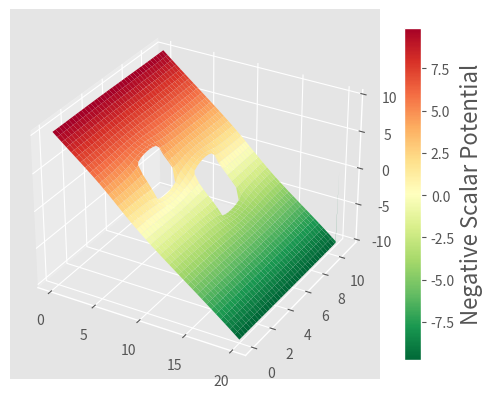
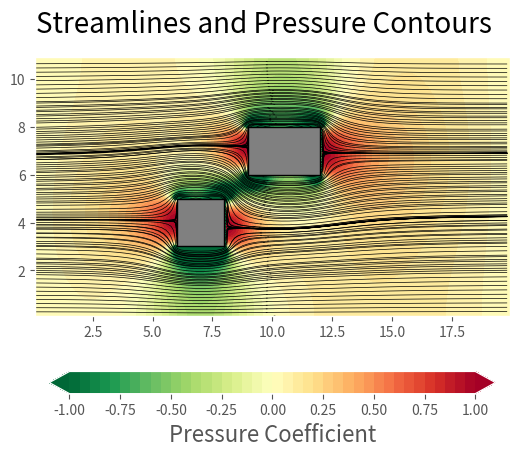
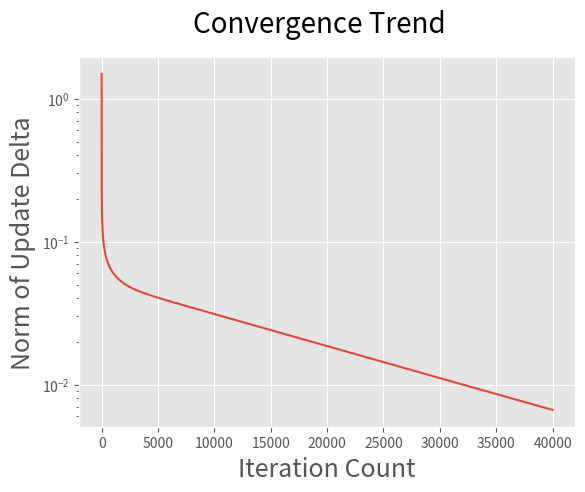

These figures' Python source, in order:
# Script to compute the numerical solution to the 2D Laplace equation

import numpy as np
import matplotlib.pyplot as plt
import matplotlib.animation as animation
from matplotlib.patches import Rectangle
from matplotlib.ticker import LinearLocator
plt.style.use("ggplot")

# Geometric params
Lx = 20
Ly = 11
nx = 201
ny = 111
dx = Lx/(nx-1)
dy = Ly/(ny-1)

# Positions of the rectangular obstacles
box_imin = [30,60]
box_imax = [50,80]
box_jmin = [60,90]
box_jmax = [80,120]
box_colors = ['gray','gray']

X, Y = np.meshgrid(np.linspace(0,Lx,nx), np.linspace(0,Ly,ny))

# Timestep size and number
numSteps = 40000

# Problem-specific params
Uinf = 1

# Initialize arrays
phi = np.zeros([ny,nx])
U = np.zeros([ny,nx])
V = np.zeros([ny,nx])
err = np.zeros([numSteps,1])

# Begin timestepping
for t in range(0,numSteps):
    
    phi_old = np.copy(phi)    

    # The numerical Laplacian
    phi[1:-1,1:-1] = 0.25*( phi_old[0:-2,1:-1] + phi_old[2:,1:-1] + phi_old[1:-1,0:-2] + phi_old[1:-1,2:] )

    # Farfield boundaries
    phi[0:-1,0] = phi[0:-1,1] - Uinf*dx
    phi[0:-1,-1] = phi[0:-1,-2] + Uinf*dx
    
    phi[0,0:-1] = phi[1,0:-1]
    phi[-1,0:-1] = phi[-2,0:-1]

    # Boxes are impenetrable
    for bc in range(0,len(box_imin)):
        phi[box_imin[bc]:box_imax[bc],box_jmin[bc]] = phi[box_imin[bc]:box_imax[bc],box_jmin[bc]-1]
        phi[box_imin[bc]:box_imax[bc],box_jmax[bc]] = phi[box_imin[bc]:box_imax[bc],box_jmax[bc]+1]
        phi[box_imin[bc],box_jmin[bc]+1:box_jmax[bc]-1] = phi[box_imin[bc]-1,box_jmin[bc]+1:box_jmax[bc]-1]
        phi[box_imax[bc],box_jmin[bc]+1:box_jmax[bc]-1] = phi[box_imax[bc]+1,box_jmin[bc]+1:box_jmax[bc]-1]

    err[t] = np.linalg.norm(phi-phi_old)

# Extract velocities from the potential
U[1:-1,1:-1] = (phi[1:-1,1:-1] - phi[1:-1,0:-2])/dx
V[1:-1,1:-1] = (phi[1:-1,1:-1] - phi[0:-2,1:-1])/dy
vel_sq = (U[1:-1,1:-1]*U[1:-1,1:-1]+V[1:-1,1:-1]*V[1:-1,1:-1])

# Pressure coefficient
Cp = 1 - vel_sq/(Uinf*Uinf)

# Make some plots
fig1 = plt.figure()
ax1 = plt.axes(projection ='3d')

mask = np.zeros(U.shape, dtype=bool)
for bc in range(0,len(box_imin)):
    mask[box_imin[bc]:box_imax[bc], box_jmin[bc]:box_jmax[bc]] = True
phi = np.ma.array(phi, mask=mask)
cs1 = ax1.plot_surface(X, Y, -phi,cmap='RdYlGn_r')

cb1 = fig1.colorbar(cs1, ax=ax1, shrink=0.9,location="right")
cb1.set_label('Negative Scalar Potential',fontsize=16)

fig, ax = plt.subplots()
ax.streamplot(X[1:-2,1:-2], Y[1:-2,1:-2],U[1:-2,1:-2],V[1:-2,1:-2],2.0,color='k',linewidth=0.5,arrowstyle='-',broken_streamlines=False)#, color = np.flipud(speed))#, linewidth = 2, cmap ='autumn')
cs=ax.contourf(X[1:-1,1:-1], Y[1:-1,1:-1], Cp,np.linspace(-1,1,41),cmap='RdYlGn_r',extend='both')
cb = fig.colorbar(cs, ax=ax, shrink=0.9,location="bottom")
cb.set_label('Pressure Coefficient',fontsize=16)

for bc in range(0,len(box_imin)):
    ax.add_patch(Rectangle( (Lx*(box_jmin[bc])/(nx-1), Ly*(box_imin[bc])/(ny-1)), Lx*(box_jmax[bc]-box_jmin[bc])/(nx-1), Ly*(box_imax[bc]-box_imin[bc])/(ny-1),zorder=10,edgecolor = 'k',
                 facecolor = box_colors[bc],
                 fill=True,
                 lw=1 ))

ax.set_aspect('equal', adjustable='box')
plt.suptitle("Streamlines and Pressure Contours",fontsize=20)

fig1, ax1 = plt.subplots()
ax1.plot(err)
plt.yscale("log")
ax1.set_ylabel('Norm of Update Delta', fontsize=18)
ax1.set_xlabel('Iteration Count', fontsize=18)
plt.suptitle("Convergence Trend",fontsize=20)

plt.show()
